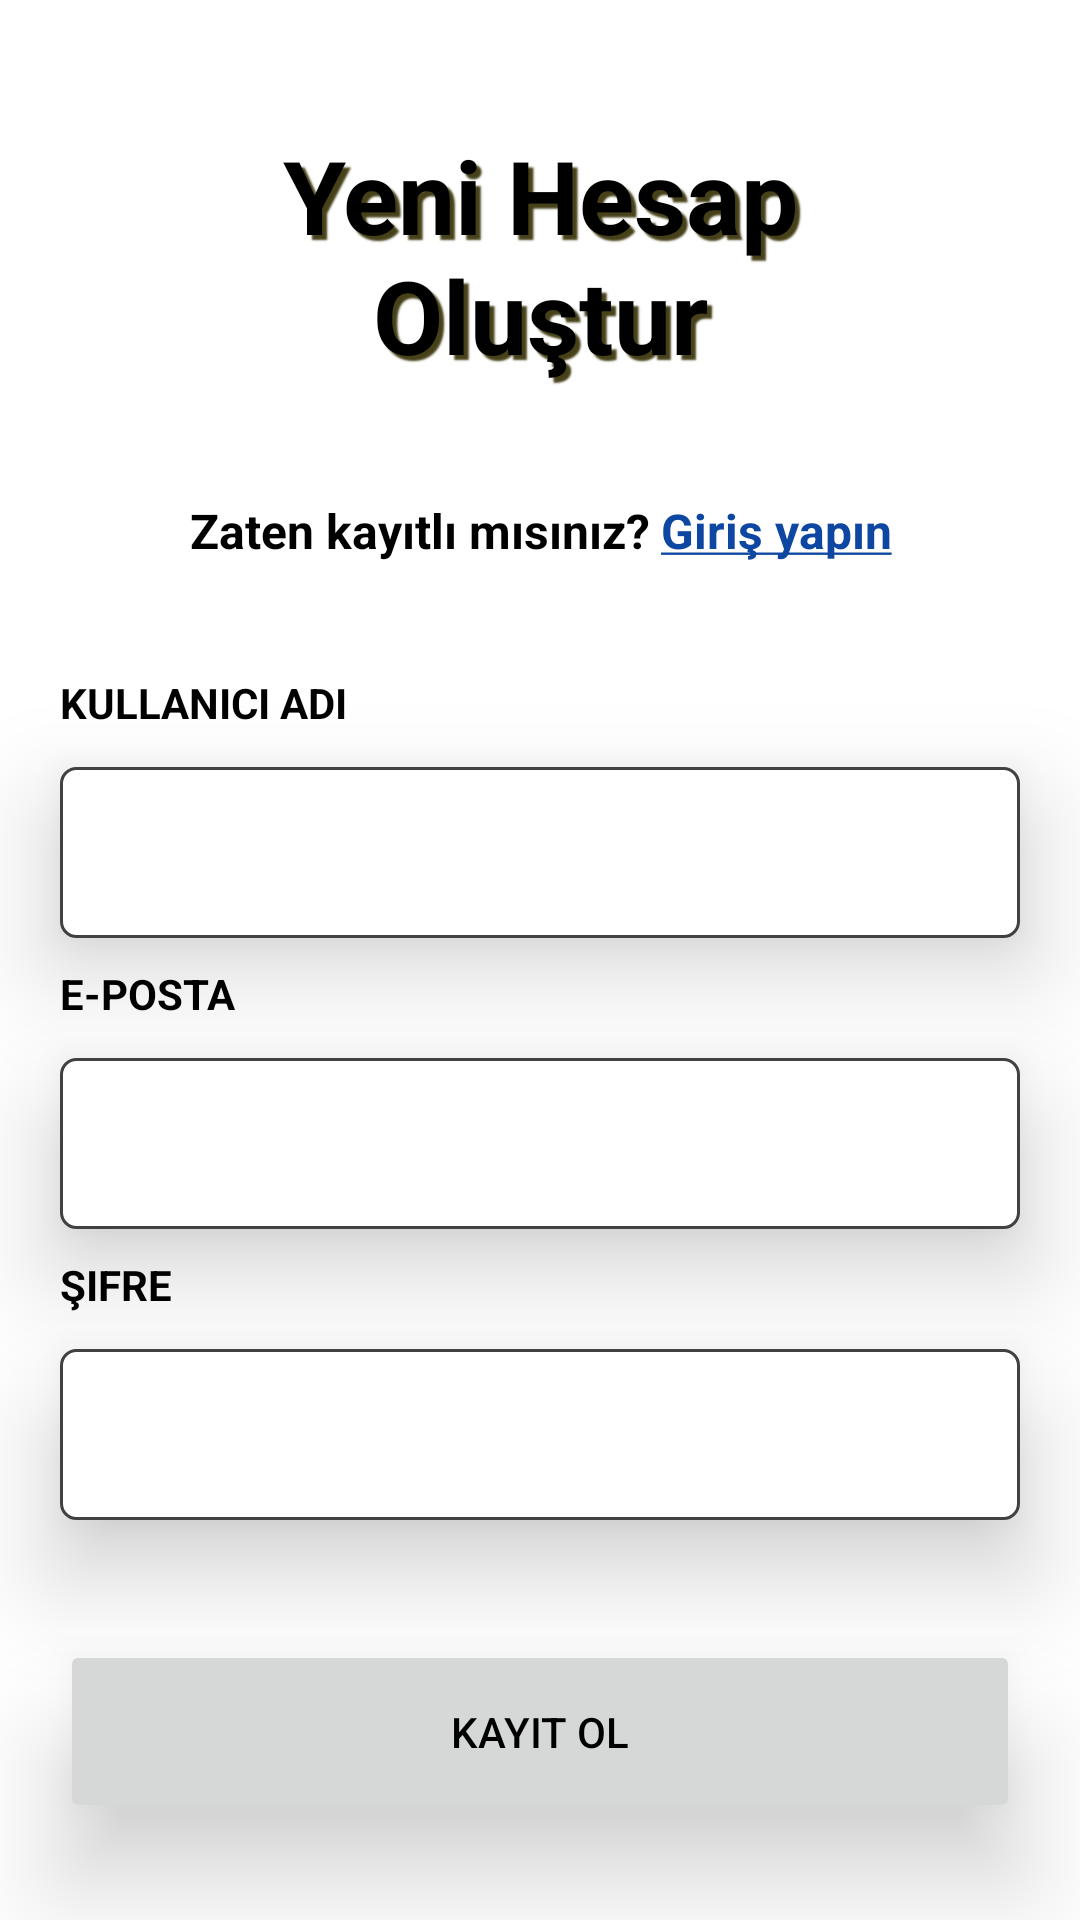

The Android layout XML behind this screen, and the referenced resources:
<!-- AndroidManifest.xml: application theme Theme.HaberUygulamasi -->
<!-- res/layout/fragment_signup.xml -->
<?xml version="1.0" encoding="utf-8"?>
<androidx.constraintlayout.widget.ConstraintLayout xmlns:android="http://schemas.android.com/apk/res/android"
    xmlns:app="http://schemas.android.com/apk/res-auto"
    xmlns:tools="http://schemas.android.com/tools"
    android:layout_width="match_parent"
    android:layout_height="match_parent"
    tools:context="net.perport.haberuygulamasi.Login.Fragments.SignUpFragment">


        <TextView
            android:id="@+id/text_signup"
            android:layout_width="254dp"
            android:layout_height="90dp"
            android:layout_marginTop="40dp"
            android:gravity="center"
            android:shadowColor="@color/yellow_dark"
            android:shadowDx="5"
            android:shadowDy="5"
            android:shadowRadius="1"
            android:text="@string/yeniHesapOlustur"
            android:textAllCaps="false"
            android:textSize="34sp"
            android:textStyle="bold"
            android:translationZ="30dp"
            app:layout_constraintEnd_toEndOf="parent"
            app:layout_constraintHorizontal_bias=".5"
            app:layout_constraintStart_toStartOf="parent"
            app:layout_constraintTop_toTopOf="parent" />

        <TextView
            android:id="@+id/textView2"
            android:layout_width="wrap_content"
            android:layout_height="wrap_content"
            android:layout_marginTop="36dp"
            android:contextClickable="true"
            android:gravity="center_horizontal"
            android:linksClickable="true"
            android:text="@string/ZatenKayitliMisiniz"
            android:textSize="16sp"
            android:textStyle="bold"
            app:layout_constraintEnd_toStartOf="@+id/girisYapinText"
            app:layout_constraintHorizontal_chainStyle="packed"
            app:layout_constraintStart_toStartOf="parent"
            app:layout_constraintTop_toBottomOf="@+id/text_signup" />

        <TextView
            android:id="@+id/girisYapinText"
            android:layout_width="wrap_content"
            android:layout_height="wrap_content"
            android:layout_marginTop="36dp"
            android:contextClickable="true"
            android:gravity="center_horizontal"
            android:linksClickable="true"
            android:text="@string/girisYapın"
            android:textColor="@color/clickableText"
            android:textSize="16sp"
            android:textStyle="bold"
            app:layout_constraintEnd_toEndOf="parent"
            app:layout_constraintStart_toEndOf="@+id/textView2"
            app:layout_constraintTop_toBottomOf="@+id/text_signup" />

        <EditText
            android:id="@+id/input_username"
            android:layout_width="0dp"
            android:layout_height="57dp"
            android:layout_marginStart="20dp"
            android:layout_marginTop="68dp"
            android:layout_marginEnd="20dp"
            android:autofillHints="emailAddress"
            android:background="@drawable/rounded_view"
            android:ems="10"
            android:inputType="textEmailAddress"
            android:translationZ="20dp"
            app:layout_constraintEnd_toEndOf="parent"
            app:layout_constraintHorizontal_weight="0"
            app:layout_constraintStart_toStartOf="parent"
            app:layout_constraintTop_toBottomOf="@+id/textView2" />

        <EditText
            android:id="@+id/input_email"
            android:layout_width="0dp"
            android:layout_height="57dp"
            android:layout_marginStart="20dp"
            android:layout_marginTop="40dp"
            android:layout_marginEnd="20dp"
            android:autofillHints="emailAddress"
            android:background="@drawable/rounded_view"
            android:ems="10"
            android:inputType="textEmailAddress"
            android:translationZ="20dp"
            app:layout_constraintEnd_toEndOf="parent"
            app:layout_constraintHorizontal_weight="0"
            app:layout_constraintStart_toStartOf="parent"
            app:layout_constraintTop_toBottomOf="@+id/input_username" />

        <EditText
            android:id="@+id/input_password"
            android:layout_width="0dp"
            android:layout_height="57dp"
            android:layout_marginStart="20dp"
            android:layout_marginTop="40dp"
            android:layout_marginEnd="20dp"
            android:autofillHints="password"
            android:background="@drawable/rounded_view"
            android:ems="10"
            android:inputType="textPassword"
            android:translationZ="20dp"
            app:layout_constraintEnd_toEndOf="parent"
            app:layout_constraintStart_toStartOf="parent"
            app:layout_constraintTop_toBottomOf="@+id/input_email" />

        <TextView
            android:id="@+id/textView5"
            android:layout_width="wrap_content"
            android:layout_height="wrap_content"
            android:layout_marginBottom="12dp"
            android:labelFor="@id/input_email"
            android:text="@string/email"
            android:textAllCaps="true"
            android:textStyle="bold"
            app:layout_constraintBottom_toTopOf="@+id/input_email"
            app:layout_constraintStart_toStartOf="@+id/input_email" />

        <TextView
            android:id="@+id/textView16"
            android:layout_width="wrap_content"
            android:layout_height="wrap_content"
            android:layout_marginBottom="12dp"
            android:labelFor="@id/input_username"
            android:text="@string/kullaniciAdi"
            android:textAllCaps="true"
            android:textStyle="bold"
            app:layout_constraintBottom_toTopOf="@+id/input_username"
            app:layout_constraintStart_toStartOf="@+id/input_username" />

        <TextView
            android:id="@+id/textView6"
            android:layout_width="wrap_content"
            android:layout_height="wrap_content"
            android:layout_marginBottom="12dp"
            android:labelFor="@id/input_password"
            android:text="@string/sifre"
            android:textAllCaps="true"
            android:textStyle="bold"
            app:layout_constraintBottom_toTopOf="@+id/input_password"
            app:layout_constraintStart_toStartOf="@+id/input_password" />

        <ProgressBar
            android:id="@+id/progressBar"
            style="?android:attr/progressBarStyle"
            android:layout_width="wrap_content"
            android:layout_height="wrap_content"
            android:layout_marginTop="46dp"
            android:elevation="8dp"
            android:rotation="0"
            android:visibility="invisible"
            app:layout_constraintEnd_toEndOf="parent"
            app:layout_constraintHorizontal_bias="0.498"
            app:layout_constraintStart_toStartOf="parent"
            app:layout_constraintTop_toBottomOf="@+id/input_password" />

        <Button
            android:id="@+id/button_signup"
            android:layout_width="0dp"
            android:layout_height="61dp"
            android:layout_marginStart="20dp"
            android:layout_marginTop="40dp"
            android:layout_marginEnd="20dp"
            android:clickable="true"
            android:enabled="true"
            android:focusable="true"
            android:hapticFeedbackEnabled="true"
            android:longClickable="false"
            android:soundEffectsEnabled="true"
            android:text="@string/kayitOl"
            android:translationZ="20dp"
            app:layout_constraintEnd_toEndOf="parent"
            app:layout_constraintStart_toStartOf="parent"
            app:layout_constraintTop_toBottomOf="@+id/input_password" />
</androidx.constraintlayout.widget.ConstraintLayout>
<!-- resources referenced by this layout -->
<resources>
  <color name="clickableText">#0D47A1</color>
  <color name="yellow_dark">#464119</color>
  <!-- drawable rounded_view (drawable) -->
  <?xml version="1.0" encoding="utf-8"?>
  <shape xmlns:android="http://schemas.android.com/apk/res/android" >
      <stroke
          android:width="1dp"
          android:color="@color/gray" />
  
      <solid android:color="@android:color/background_light" />
  
      <padding
          android:left="1dp"
          android:right="1dp"
          android:bottom="1dp"
          android:top="1dp" />
  
      <corners android:radius="5dp" />
  </shape>
  <string name="ZatenKayitliMisiniz">Zaten kayıtlı mısınız?</string>
  <string name="email">e-posta</string>
  <string name="girisYap">Giriş yap</string>
  <string name="kayitOl">Kayıt Ol</string>
  <string name="kullaniciAdi">Kullanıcı Adı</string>
  <string name="sifre">Şifre</string>
  <string name="yeniHesapOlustur">Yeni Hesap Oluştur</string>
  <style name="Theme.HaberUygulamasi" parent="Theme.MaterialComponents.DayNight.NoActionBar">
          
          <item name="colorPrimary">@color/clickableText</item>
          <item name="colorPrimaryVariant">@color/cyan_600</item>
          <item name="colorOnPrimary">@color/black</item>
          
          <item name="colorSecondary">@color/clickableText</item>
          <item name="colorSecondaryVariant">@color/cyan_600</item>
          <item name="colorOnSecondary">@color/white</item>
          
          <item name="android:statusBarColor" tools:targetApi="l">?attr/colorPrimary</item>
          
          <item name="android:textColor">@color/black</item>
          <item name="android:colorAccent">?attr/colorPrimaryVariant</item>
      </style>
  <color name="gray">#414141</color>
  <color name="cyan_600">#1E88E5</color>
  <color name="black">#FF000000</color>
  <color name="white">#FFFFFFFF</color>
</resources>
